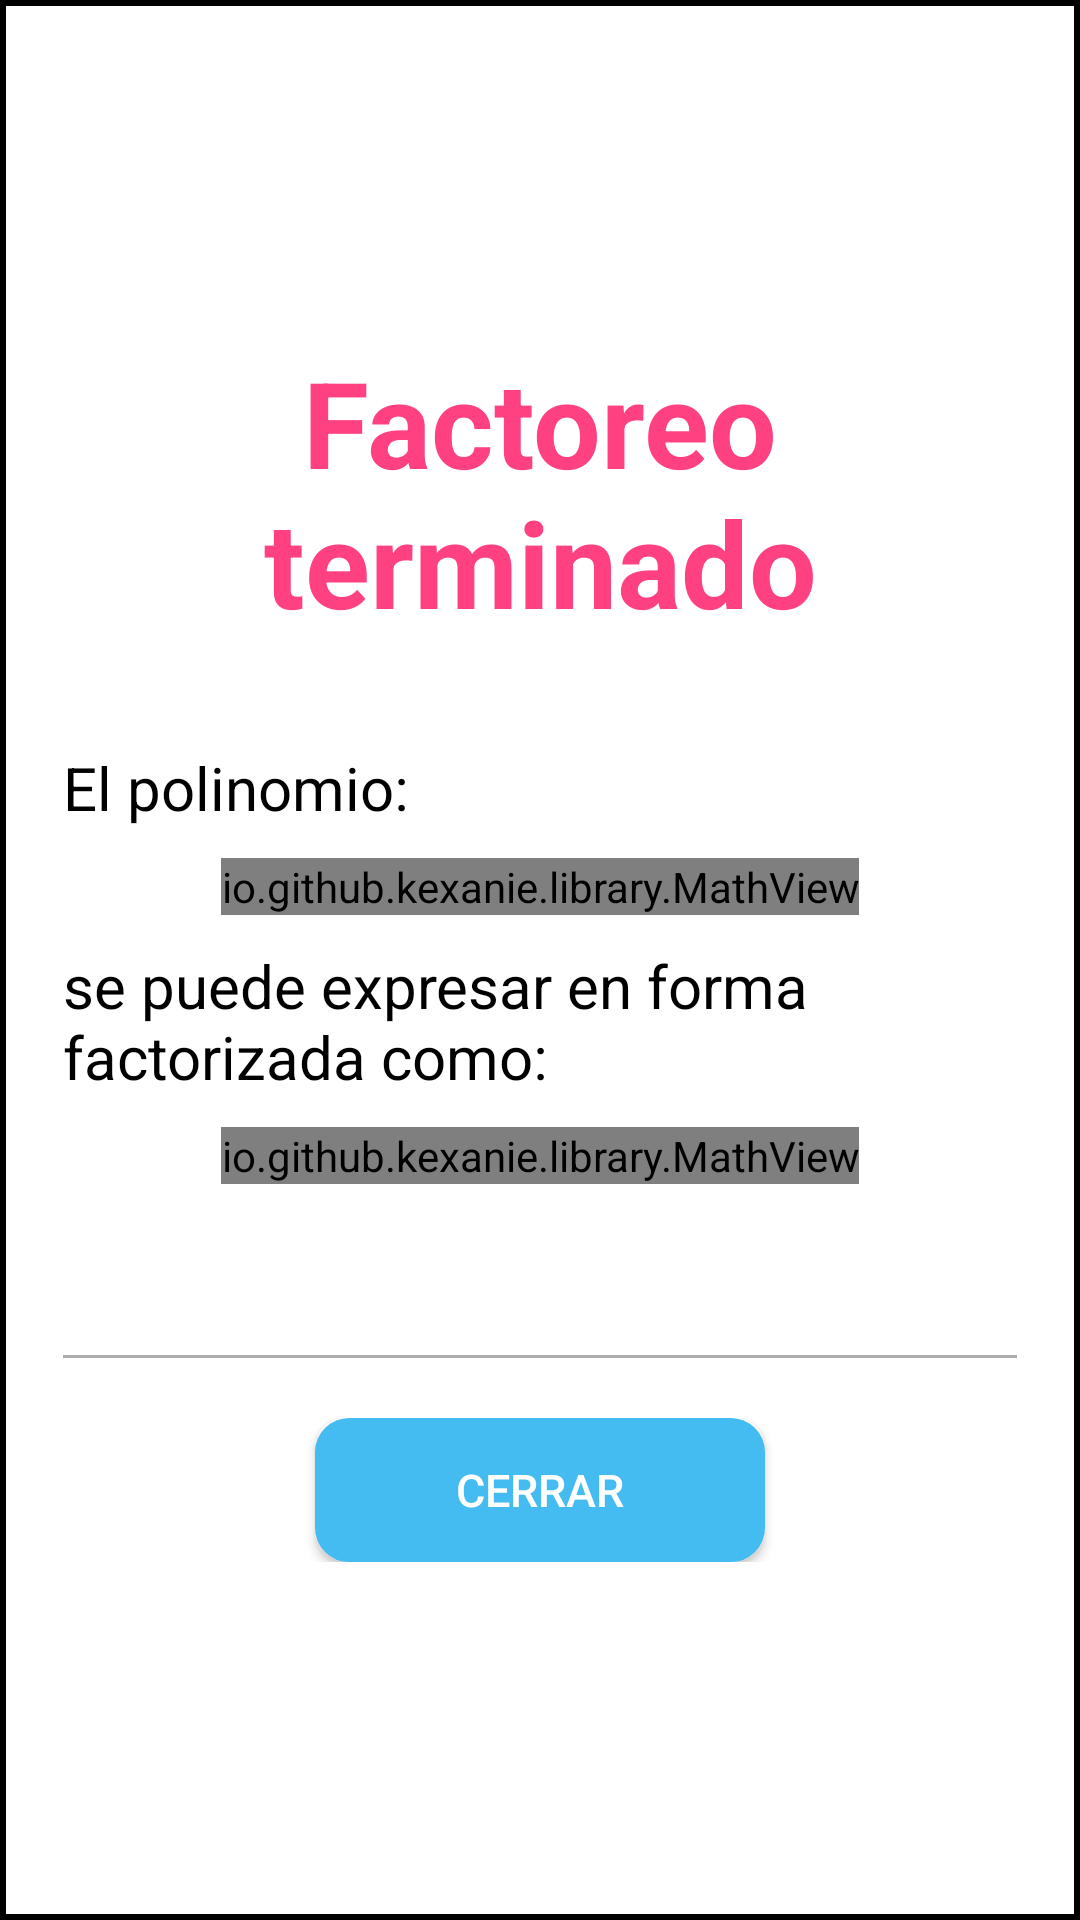

Produce the Android XML layout that renders to this screen, including the resource entries it uses.
<!-- AndroidManifest.xml: application theme AppTheme -->
<!-- res/layout/polynomial_results_pop_up.xml -->
<?xml version="1.0" encoding="utf-8"?>
<LinearLayout
    xmlns:android="http://schemas.android.com/apk/res/android"
    xmlns:app="http://schemas.android.com/apk/res-auto"
    android:id="@+id/pop_up_id"
    android:layout_width="match_parent"
    android:layout_height="wrap_content"
    android:orientation="vertical"
    android:gravity="center"
    android:background="@drawable/borders_pop_up">

    <TextView
        android:id="@+id/pop_up_title_id"
        android:layout_width="200dp"
        android:layout_height="wrap_content"
        android:text="Factoreo terminado"
        android:textSize="40dp"
        android:textColor="@color/colorAccent"
        android:textStyle="bold"
        android:gravity="center"
        android:layout_margin="5dp"/>

    <TextView
        android:layout_width="match_parent"
        android:layout_height="wrap_content"
        android:text="El polinomio:"
        android:textSize="20dp"
        android:textColor="@color/colorBlack"
        android:gravity="start"
        android:layout_marginTop="30dp"
        android:layout_marginStart="20dp"
        android:layout_marginEnd="20dp"
        />

    <io.github.kexanie.library.MathView
        android:id="@+id/first_polynomial_id"
        android:layout_width="wrap_content"
        android:layout_height="wrap_content"
        android:layout_marginStart="20dp"
        android:layout_marginEnd="20dp"
        android:layout_marginTop="10dp"
        android:layout_marginBottom="10dp"
        app:engine="KaTeX">
    </io.github.kexanie.library.MathView>

    <TextView
        android:layout_width="match_parent"
        android:layout_height="wrap_content"
        android:text="se puede expresar en forma factorizada como:"
        android:textSize="20dp"
        android:textColor="@color/colorBlack"
        android:gravity="start"
        android:layout_marginStart="20dp"
        android:layout_marginEnd="20dp"
        />

    <io.github.kexanie.library.MathView
        android:id="@+id/last_polynomial_id"
        android:layout_width="wrap_content"
        android:layout_height="wrap_content"
        android:layout_marginStart="20dp"
        android:layout_marginEnd="20dp"
        android:layout_marginTop="10dp"
        android:layout_marginBottom="10dp"
        app:engine="KaTeX">
    </io.github.kexanie.library.MathView>

    <TextView
        android:id="@+id/roots_label_id"
        android:layout_width="match_parent"
        android:layout_height="wrap_content"
        android:textSize="20dp"
        android:textColor="@color/colorBlack"
        android:gravity="start"
        android:layout_marginStart="20dp"
        android:layout_marginEnd="20dp"
        />

    <View
        android:layout_width="match_parent"
        android:layout_height="1dp"
        android:layout_marginTop="20dp"
        android:layout_marginStart="20dp"
        android:layout_marginEnd="20dp"
        android:layout_marginBottom="20dp"
        android:background="@color/colorGreyText" />

    <LinearLayout
        android:layout_width="match_parent"
        android:layout_height="wrap_content"
        android:orientation="horizontal"
        android:gravity="center"
        android:layout_marginBottom="10dp">

        <Button
            android:id="@+id/close_pop_up_id"
            android:layout_width="150dp"
            android:layout_height="wrap_content"
            android:text="Cerrar"
            android:textSize="15dp"
            android:textColor="@color/colorWhite"
            android:background="@drawable/rounded_corners_pop_up_back"/>

    </LinearLayout>
</LinearLayout>
<!-- resources referenced by this layout -->
<resources>
  <color name="colorAccent">#FF4081</color>
  <color name="colorBlack">#000000</color>
  <color name="colorGreyText">#ADADAD</color>
  <color name="colorWhite">#FFFFFF</color>
  <!-- drawable borders_pop_up (drawable) -->
  <?xml version="1.0" encoding="utf-8"?>
  <shape xmlns:android="http://schemas.android.com/apk/res/android" android:shape="rectangle">
      <solid android:color="@color/colorWhite"/>
  
      <stroke android:width="2dp"
          android:color="@color/colorBlack"/>
  
      <padding android:left="1dp"
          android:top="1dp"
          android:right="1dp"
          android:bottom="1dp"/>
  </shape>
  <!-- drawable rounded_corners_pop_up_back (drawable) -->
  <?xml version="1.0" encoding="utf-8"?>
  <shape xmlns:android="http://schemas.android.com/apk/res/android" android:shape="rectangle">
      <solid android:color="@color/colorBlueBack"/>
  
      <stroke android:width="3dp"
          android:color="@color/colorBlueBack"/>
  
      <padding android:left="1dp"
          android:top="1dp"
          android:right="1dp"
          android:bottom="1dp"/>
  
      <corners android:radius="30px"/>
  </shape>
  <style name="AppTheme" parent="Theme.AppCompat.Light.NoActionBar">
          
          <item name="colorPrimary">@color/colorPrimary</item>
          <item name="colorPrimaryDark">@color/colorPrimaryDark</item>
          <item name="colorAccent">@color/colorGreen</item>
      </style>
  <color name="colorBlueBack">#44BCF1</color>
  <color name="colorPrimary">#3F51B5</color>
  <color name="colorPrimaryDark">#00675a</color>
  <color name="colorGreen">#009688</color>
</resources>
